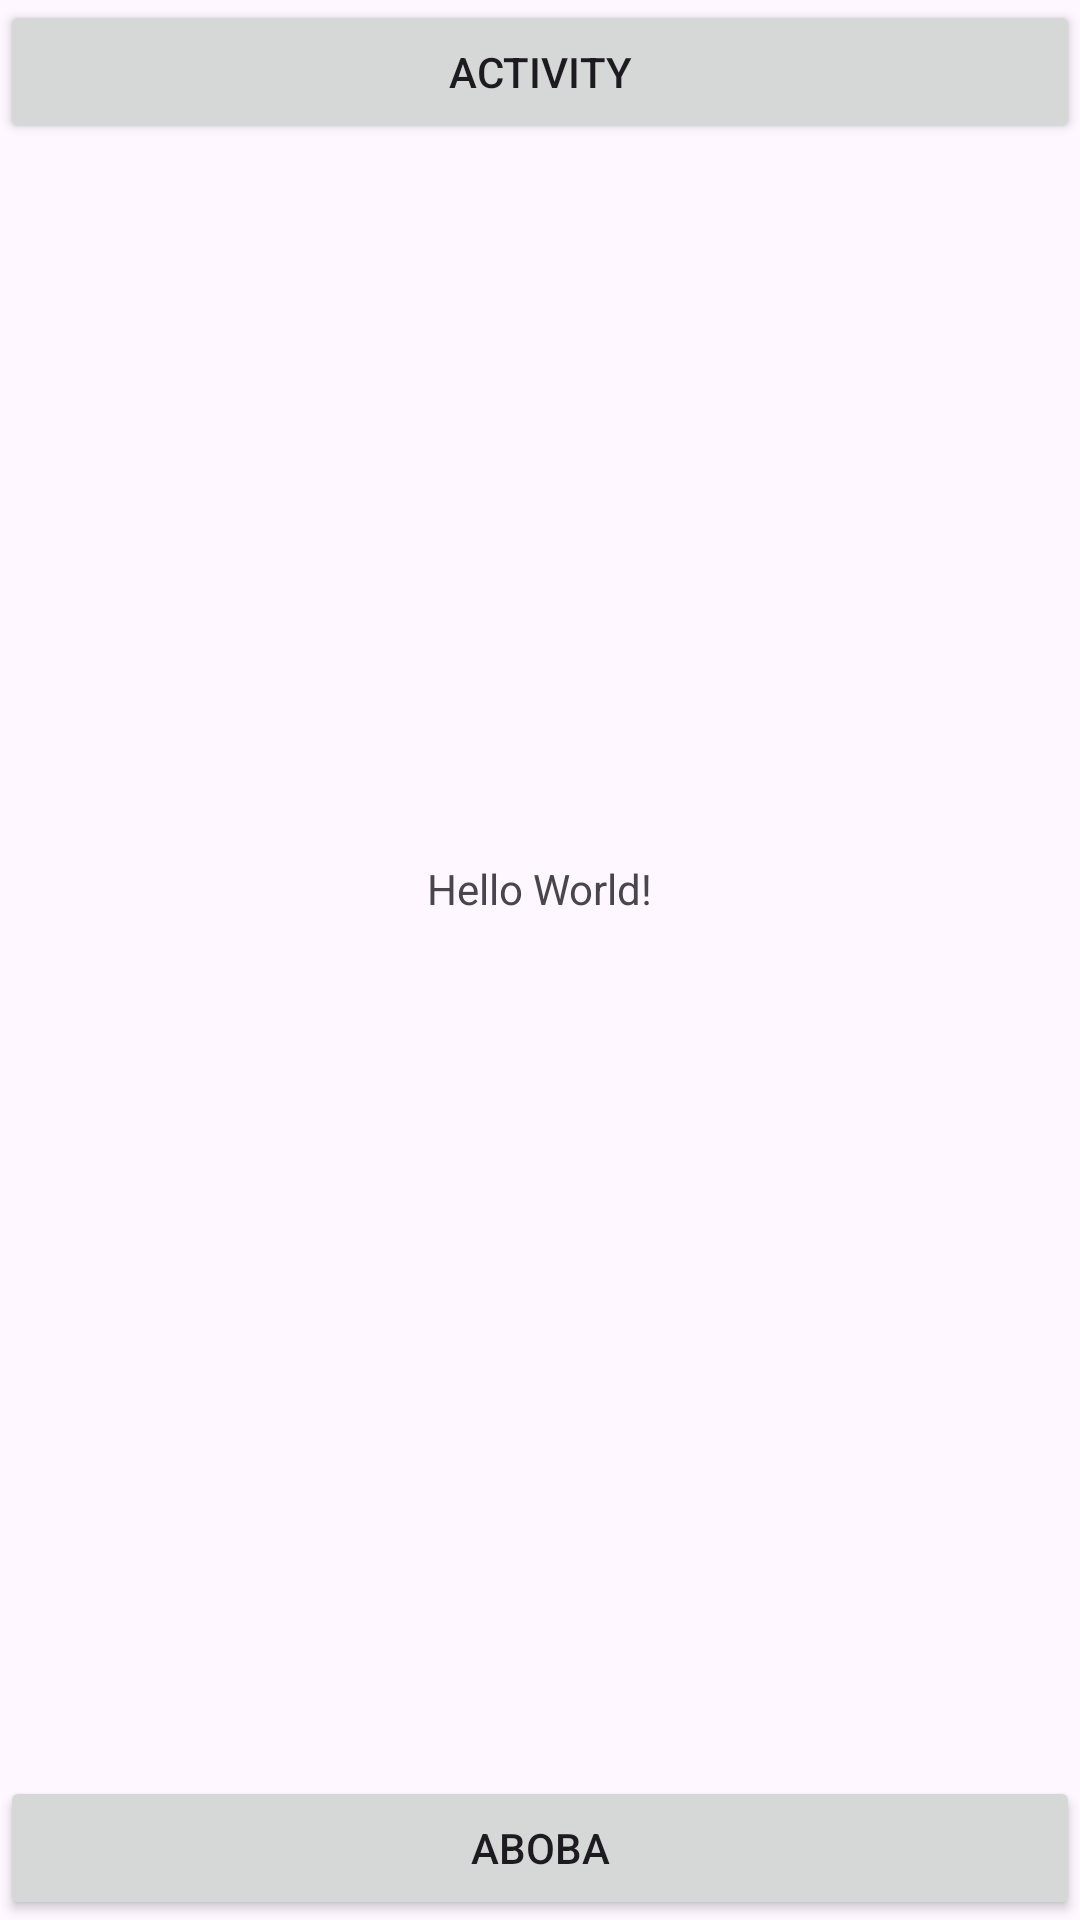

Produce the Android XML layout that renders to this screen, including the resource entries it uses.
<!-- AndroidManifest.xml: application theme Theme.MultiMathSolver -->
<!-- res/layout/activity_main.xml -->
<?xml version="1.0" encoding="utf-8"?>
<androidx.constraintlayout.widget.ConstraintLayout xmlns:android="http://schemas.android.com/apk/res/android"
    xmlns:app="http://schemas.android.com/apk/res-auto"
    xmlns:tools="http://schemas.android.com/tools"
    android:layout_width="match_parent"
    android:layout_height="match_parent"
    tools:context=".presentation.MainActivity">

    <Button
        android:id="@+id/buttonActivity"
        android:layout_width="match_parent"
        android:layout_height="wrap_content"
        android:text="ACTIVITY"
        app:layout_constraintEnd_toEndOf="parent"
        app:layout_constraintStart_toStartOf="parent"
        app:layout_constraintTop_toTopOf="parent" />

    <TextView
        android:id="@+id/tv"
        android:layout_width="wrap_content"
        android:layout_height="wrap_content"
        android:text="Hello World!"
        app:layout_constraintBottom_toTopOf="@+id/button"
        app:layout_constraintEnd_toEndOf="parent"
        app:layout_constraintStart_toStartOf="parent"
        app:layout_constraintTop_toTopOf="parent" />

    <Button
        android:id="@+id/button"
        android:layout_width="match_parent"
        android:layout_height="wrap_content"
        android:text="ABOBA"
        app:layout_constraintBottom_toBottomOf="parent"
        app:layout_constraintEnd_toEndOf="parent"
        app:layout_constraintStart_toStartOf="parent" />

</androidx.constraintlayout.widget.ConstraintLayout>
<!-- resources referenced by this layout -->
<resources>
  <style name="Theme.MultiMathSolver" parent="Base.Theme.MultiMathSolver" />
  <style name="Base.Theme.MultiMathSolver" parent="Theme.Material3.DayNight.NoActionBar">
          
          
      </style>
</resources>
